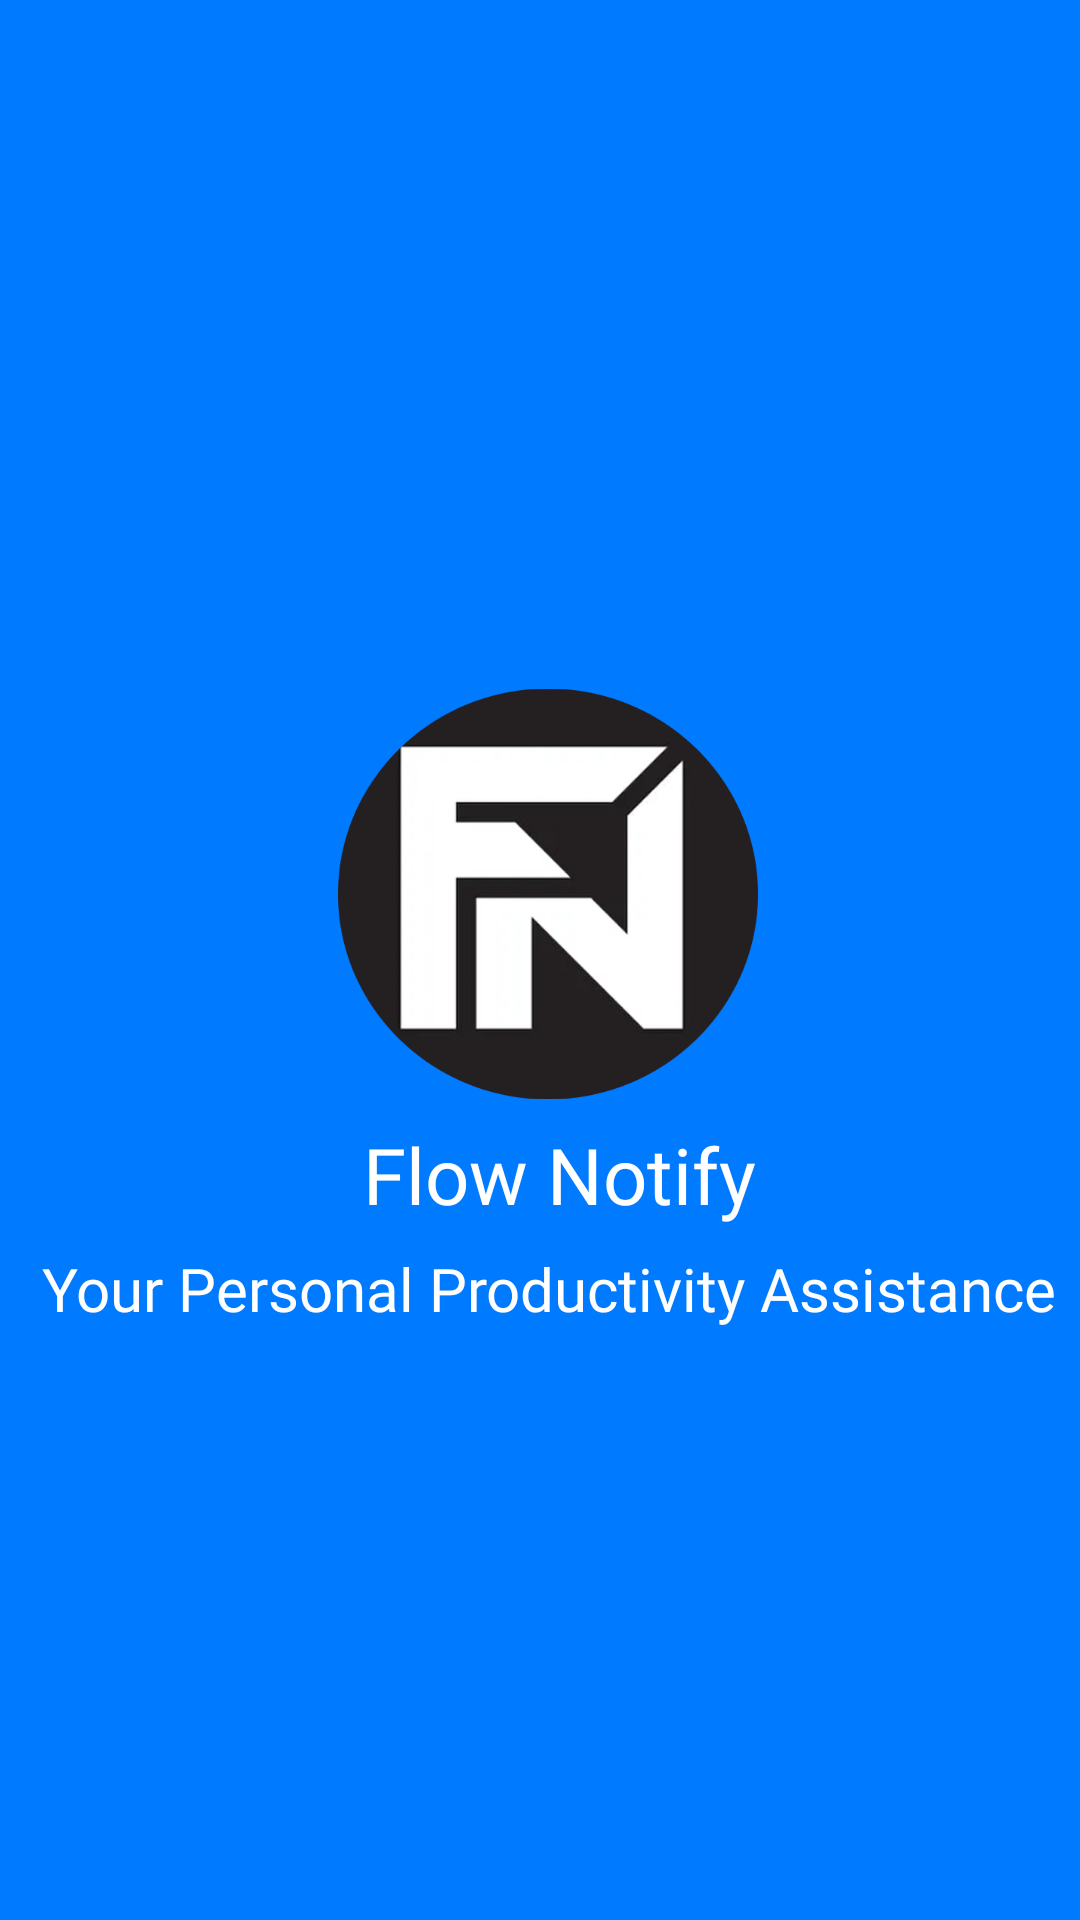

Here is an Android app screen rendered from its layout file. Give the layout XML and the strings, colors and styles it references.
<!-- AndroidManifest.xml: application theme Theme.FlowNotify -->
<!-- res/layout/activity_launch_screen.xml -->
<?xml version="1.0" encoding="utf-8"?>
<androidx.constraintlayout.widget.ConstraintLayout xmlns:android="http://schemas.android.com/apk/res/android"
    xmlns:app="http://schemas.android.com/apk/res-auto"
    xmlns:tools="http://schemas.android.com/tools"
    android:id="@+id/main"
    android:layout_width="match_parent"
    android:layout_height="match_parent"
    android:background="@color/blue"
    tools:context=".LaunchScreenActivity">

    <ImageView
        android:id="@+id/imageView"
        android:layout_width="140dp"
        android:layout_height="140dp"
        android:layout_marginTop="228dp"
        app:layout_constraintEnd_toEndOf="parent"
        app:layout_constraintHorizontal_bias="0.512"
        app:layout_constraintStart_toStartOf="parent"
        app:layout_constraintTop_toTopOf="parent"
        app:srcCompat="@drawable/flow_notify_logo" />

    <TextView
        android:id="@+id/textView2"
        android:layout_width="wrap_content"
        android:layout_height="wrap_content"
        android:fontFamily="@font/roboto_bold"
        android:text="Flow Notify"
        android:textColor="@color/white"
        android:textSize="26sp"
        app:layout_constraintBottom_toBottomOf="parent"
        app:layout_constraintEnd_toEndOf="parent"
        app:layout_constraintHorizontal_bias="0.528"
        app:layout_constraintStart_toStartOf="parent"
        app:layout_constraintTop_toBottomOf="@+id/imageView"
        app:layout_constraintVertical_bias="0.026" />

    <TextView
        android:id="@+id/textView3"
        android:layout_width="wrap_content"
        android:layout_height="wrap_content"
        android:fontFamily="@font/roboto_medium"
        android:text="Your Personal Productivity Assistance"
        android:textColor="@color/white"
        android:textSize="20sp"
        app:layout_constraintBottom_toBottomOf="parent"
        app:layout_constraintEnd_toEndOf="parent"
        app:layout_constraintHorizontal_bias="0.652"
        app:layout_constraintStart_toStartOf="parent"
        app:layout_constraintTop_toBottomOf="@+id/textView2"
        app:layout_constraintVertical_bias="0.035" />
</androidx.constraintlayout.widget.ConstraintLayout>
<!-- resources referenced by this layout -->
<resources>
  <color name="blue">#007AFF</color>
  <color name="white">#FFFFFFFF</color>
  <!-- drawable flow_notify_logo: png bitmap (drawable, 47195 bytes) -->
  <style name="Theme.FlowNotify" parent="Base.Theme.FlowNotify" />
  <style name="Base.Theme.FlowNotify" parent="Theme.Material3.DayNight.NoActionBar">
          
          
      </style>
</resources>
